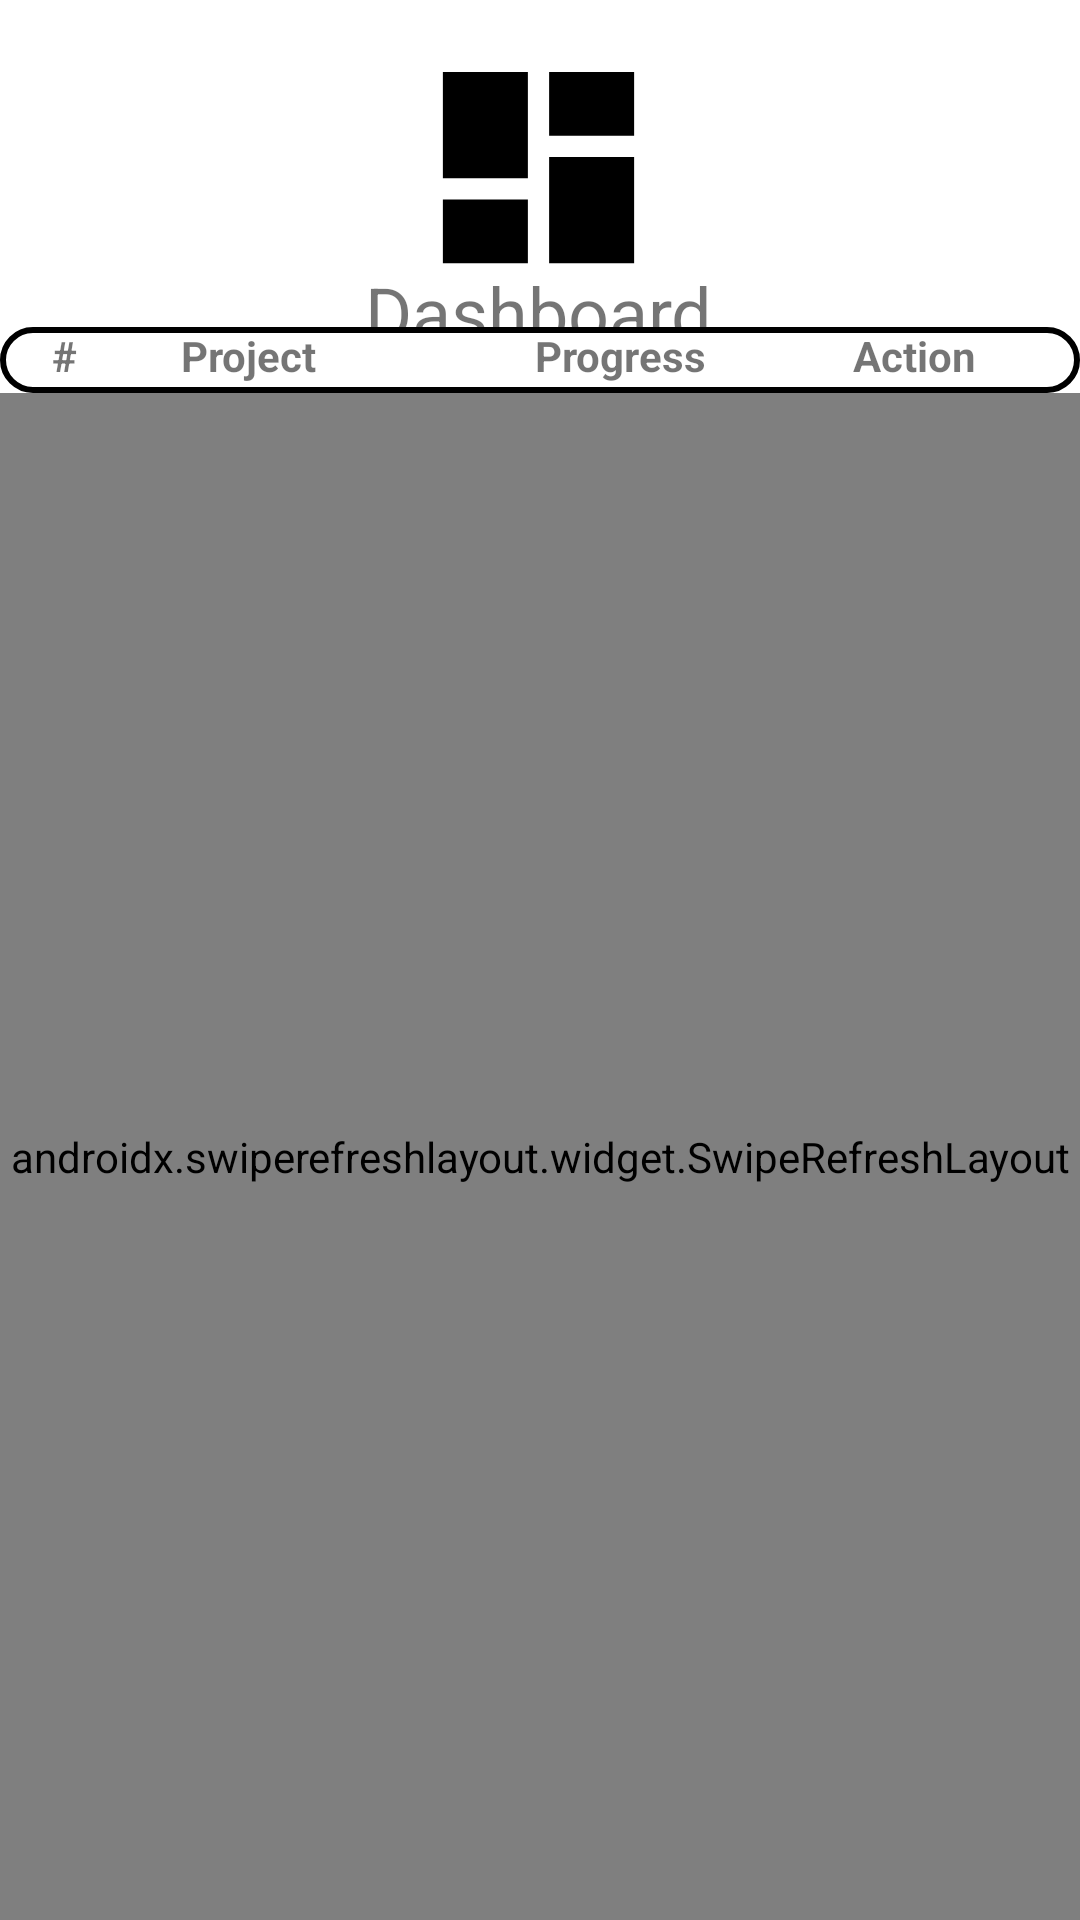

The Android layout XML behind this screen, and the referenced resources:
<!-- AndroidManifest.xml: application theme Theme.TaskMangementModule -->
<!-- res/layout/activity_dashboard.xml -->
<?xml version="1.0" encoding="utf-8"?>
<androidx.constraintlayout.widget.ConstraintLayout xmlns:android="http://schemas.android.com/apk/res/android"
    xmlns:app="http://schemas.android.com/apk/res-auto"
    xmlns:tools="http://schemas.android.com/tools"
    android:layout_width="match_parent"
    android:layout_height="match_parent"
    android:background="@drawable/bg1"
    tools:context=".dashboard">

    <TextView
        android:id="@+id/textView"
        android:layout_width="wrap_content"
        android:layout_height="wrap_content"
        android:text="Dashboard"
        android:textSize="24sp"
        app:layout_constraintBottom_toBottomOf="parent"
        app:layout_constraintEnd_toEndOf="parent"
        app:layout_constraintHorizontal_bias="0.498"
        app:layout_constraintStart_toStartOf="parent"
        app:layout_constraintTop_toTopOf="parent"
        app:layout_constraintVertical_bias="0.144" />

    <LinearLayout
        android:id="@+id/linearLayout"
        android:layout_width="match_parent"
        android:layout_height="22dp"
        android:background="@drawable/background"
        android:layout_marginBottom="400dp"
        android:orientation="vertical"
        app:layout_constraintBottom_toBottomOf="parent"
        app:layout_constraintTop_toTopOf="parent">

        <LinearLayout
            android:layout_width="match_parent"
            android:layout_height="wrap_content"
            android:orientation="horizontal">

            <TextView
                android:id="@+id/tv"
                android:layout_width="wrap_content"
                android:layout_height="wrap_content"
                android:layout_weight="1"
                android:gravity="center"
                android:text="#"
                android:textStyle="bold" />

            <TextView
                android:id="@+id/textView11"
                android:layout_width="wrap_content"
                android:layout_height="wrap_content"
                android:layout_weight="1"
                android:gravity="center"
                android:text="Project"
                android:textStyle="bold" />

            <TextView
                android:id="@+id/textView14"
                android:layout_width="127dp"
                android:layout_height="match_parent"
                android:layout_weight="1"
                android:gravity="center"
                android:text="  Progress"
                android:textStyle="bold" />

            <TextView
                android:id="@+id/textView15"
                android:layout_width="wrap_content"
                android:layout_height="match_parent"
                android:layout_weight="1"
                android:text="Action"
                android:textStyle="bold" />

        </LinearLayout>

    </LinearLayout>

    <ImageView
        android:id="@+id/imageView6"
        android:layout_width="88dp"
        android:layout_height="85dp"
        app:layout_constraintBottom_toBottomOf="parent"
        app:layout_constraintEnd_toEndOf="parent"
        app:layout_constraintHorizontal_bias="0.498"
        app:layout_constraintStart_toStartOf="parent"
        app:layout_constraintTop_toTopOf="parent"
        app:layout_constraintVertical_bias="0.024"
        app:srcCompat="@drawable/dashboard" />

    <androidx.swiperefreshlayout.widget.SwipeRefreshLayout
        android:id="@+id/refresh"
        android:layout_width="match_parent"
        android:layout_height="0dp"
        app:layout_constraintBottom_toBottomOf="parent"
        app:layout_constraintTop_toBottomOf="@+id/linearLayout">

        <androidx.recyclerview.widget.RecyclerView
            android:id="@+id/d_rcl"
            android:layout_width="match_parent"
            android:layout_height="match_parent"
            android:layout_marginTop="200dp"
            app:layout_constraintBottom_toBottomOf="parent"
            app:layout_constraintEnd_toEndOf="parent"
            app:layout_constraintStart_toStartOf="parent"
            app:layout_constraintTop_toTopOf="parent">

        </androidx.recyclerview.widget.RecyclerView>

    </androidx.swiperefreshlayout.widget.SwipeRefreshLayout>


</androidx.constraintlayout.widget.ConstraintLayout>
<!-- resources referenced by this layout -->
<resources>
  <!-- drawable background (drawable) -->
  <?xml version="1.0" encoding="utf-8"?>
  <shape xmlns:android="http://schemas.android.com/apk/res/android"
      android:shape="rectangle">
      <solid android:color="@color/white"/>
      <corners android:radius="15dp"/>
      <stroke android:width="2dp" android:color="@color/black"/>
  
  </shape>
  <!-- drawable dashboard (drawable) -->
  <vector xmlns:android="http://schemas.android.com/apk/res/android"
      android:width="24dp"
      android:height="24dp"
      android:viewportWidth="24"
      android:viewportHeight="24"
      android:tint="#000">
    <path
        android:fillColor="@android:color/white"
        android:pathData="M3,13h8L11,3L3,3v10zM3,21h8v-6L3,15v6zM13,21h8L21,11h-8v10zM13,3v6h8L21,3h-8z"/>
  </vector>
  <style name="Theme.TaskMangementModule" parent="Theme.MaterialComponents.DayNight.NoActionBar">
          
          <item name="colorPrimary">#1976D2</item>
          <item name="colorPrimaryVariant">#0F0F0F</item>
          <item name="colorOnPrimary">@color/white</item>
          
          <item name="colorSecondary">@color/teal_200</item>
          <item name="colorSecondaryVariant">@color/teal_700</item>
          <item name="colorOnSecondary">@color/black</item>
          
          <item name="android:statusBarColor" tools:targetApi="l">?attr/colorPrimaryVariant</item>
          
      </style>
  <!-- not gathered from this repository: default colours our renderer supplied (Android Studio template values) -->
  <color name="teal_200">#FF03DAC5</color>
  <color name="teal_700">#FF018786</color>
  <color name="black">#FF000000</color>
  <color name="white">#FFFFFFFF</color>
</resources>
